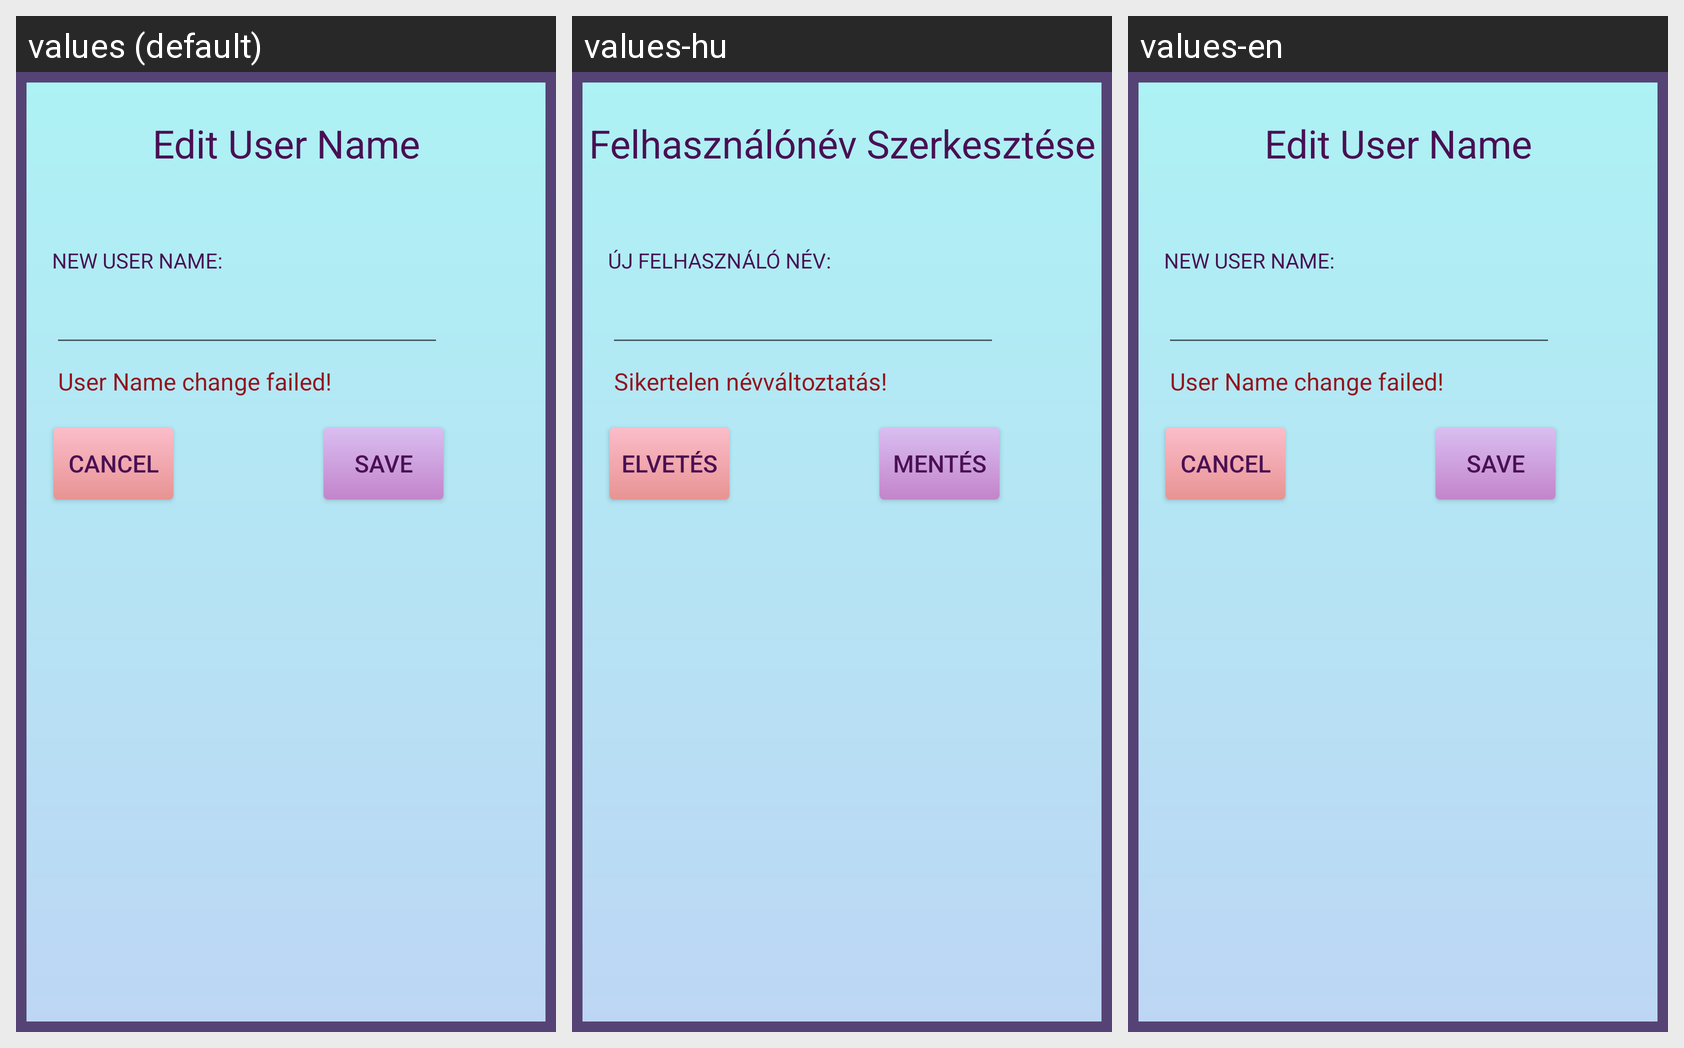

Locale-by-locale string values for the Android screen shown in this grid:
Android screen res/layout/dialog_edit_user_name.xml rendered under 3 locales, left to right: values (default), values-hu, values-en. Device: Nexus 5 (rendered at 1080×1920; each locale shown at half size, 540×960, under a caption strip naming it); theme AppTheme.
Strings drawn on this screen, with the default value and each locale's value (text and hints the layout hard-codes, and strings that could not be matched under every locale, appear in the picture but are not listed):

edit_user_name
  values: Edit User Name
  values-hu: Felhasználónév Szerkesztése
  values-en: Edit User Name

new_user_name
  values: NEW USER NAME:
  values-hu: ÚJ FELHASZNÁLÓ NÉV:
  values-en: NEW USER NAME:

user_name_change_failed
  values: User Name change failed!
  values-hu: Sikertelen névváltoztatás!
  values-en: User Name change failed!

cancel
  values: cancel
  values-hu: Elvetés
  values-en: cancel

save
  values: Save
  values-hu: Mentés
  values-en: Save
